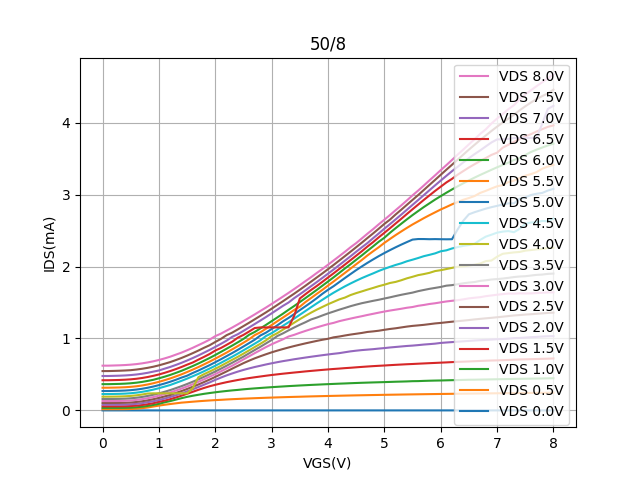

The table this chart was drawn from, first rows:
Vgs, Vd=0, Vd=0.5, Vd=1, Vd=1.5, Vd=2, Vd=2.5, Vd=3, Vd=3.5, Vd=4, Vd=4.5, Vd=5, Vd=5.5, Vd=6, Vd=6.5, Vd=7, Vd=7.5, Vd=8
0.0, -1.5009100000000002e-05, 0.01645, 0.0349, 0.05612, 0.07906, 0.1034, 0.1296, 0.1584, 0.1909, 0.2276, 0.2696, 0.3153, 0.3648, 0.419, 0.4782, 0.5466, 0.6219
0.1, -1.52939e-05, 0.01645, 0.03491, 0.05613, 0.07907, 0.1034, 0.1296, 0.1585, 0.1909, 0.2276, 0.2696, 0.3153, 0.3649, 0.4191, 0.4783, 0.5468, 0.622
0.2, -1.52145e-05, 0.01651, 0.03501, 0.05627, 0.07926, 0.1037, 0.1301, 0.1592, 0.1919, 0.2288, 0.2711, 0.3169, 0.3667, 0.421, 0.4803, 0.5489, 0.6244
0.3, -1.48266e-05, 0.0166, 0.03514, 0.05646, 0.07957, 0.1042, 0.1309, 0.1603, 0.1933, 0.2304, 0.2728, 0.3188, 0.3687, 0.4232, 0.4825, 0.5513, 0.6268
0.4, -1.5477099999999998e-05, 0.01711, 0.03584, 0.05743, 0.08088, 0.1059, 0.1331, 0.163, 0.1961, 0.2334, 0.2759, 0.322, 0.3719, 0.4265, 0.4861, 0.5547, 0.6304
0.5, -1.5443600000000002e-05, 0.01919, 0.03831, 0.06035, 0.08438, 0.1101, 0.1379, 0.1681, 0.2013, 0.2387, 0.2812, 0.3275, 0.3773, 0.4318, 0.4913, 0.5591, 0.6358
0.6, -1.73955e-05, 0.02371, 0.04327, 0.06591, 0.09057, 0.117, 0.1454, 0.1759, 0.2093, 0.2466, 0.2892, 0.3353, 0.3851, 0.4395, 0.4989, 0.5677, 0.6434
0.7, -1.83177e-05, 0.03109, 0.0512, 0.07447, 0.09978, 0.1269, 0.156, 0.1869, 0.2204, 0.2578, 0.3004, 0.3462, 0.3959, 0.4502, 0.5093, 0.5784, 0.6538
0.8, -1.90623e-05, 0.04021, 0.06199, 0.08585, 0.1142, 0.14, 0.1698, 0.2009, 0.2345, 0.272, 0.3147, 0.3603, 0.4099, 0.4639, 0.5227, 0.5916, 0.6668
0.9, -2.0957699999999998e-05, 0.05357, 0.0754, 0.09991, 0.1269, 0.1555, 0.1853, 0.2175, 0.2372, 0.2888, 0.3315, 0.3772, 0.4253, 0.4804, 0.5388, 0.607, 0.6824
1.0, -2.2723999999999998e-05, 0.06654, 0.09109, 0.1194, 0.144, 0.1736, 0.205, 0.2368, 0.2372, 0.3085, 0.3514, 0.3971, 0.4461, 0.4994, 0.5549, 0.6262, 0.7009
1.1, -2.30697e-05, 0.07804, 0.1122, 0.1353, 0.1638, 0.1941, 0.2263, 0.2586, 0.2372, 0.3308, 0.3736, 0.4197, 0.4684, 0.5219, 0.5798, 0.6483, 0.7225
1.2, -2.4071199999999997e-05, 0.08857, 0.1291, 0.1561, 0.1862, 0.2136, 0.2496, 0.2822, 0.2372, 0.353, 0.3982, 0.4441, 0.4931, 0.547, 0.6039, 0.6717, 0.7464
1.3, -2.47856e-05, 0.09813, 0.1497, 0.1795, 0.2101, 0.2421, 0.2754, 0.3091, 0.2372, 0.382, 0.4256, 0.4719, 0.521, 0.574, 0.6318, 0.6994, 0.7749
1.4, -2.5812899999999998e-05, 0.1079, 0.1694, 0.2041, 0.2351, 0.2687, 0.3029, 0.3367, 0.2372, 0.4109, 0.4555, 0.5011, 0.5501, 0.6035, 0.6612, 0.7287, 0.803
1.5, -2.66074e-05, 0.1141, 0.188, 0.2309, 0.2639, 0.2978, 0.3328, 0.3669, 0.2372, 0.4416, 0.482, 0.5334, 0.5827, 0.6358, 0.6935, 0.7612, 0.8357
1.6, -2.69926e-05, 0.1209, 0.2035, 0.2585, 0.293, 0.3282, 0.3636, 0.3986, 0.3079, 0.4743, 0.5199, 0.5668, 0.6164, 0.666, 0.7276, 0.7957, 0.87
1.7, -2.8514e-05, 0.1271, 0.2172, 0.2857, 0.3243, 0.36, 0.3975, 0.4315, 0.4611, 0.508, 0.554, 0.6021, 0.6522, 0.7056, 0.7637, 0.8317, 0.907
1.8, -2.83187e-05, 0.1329, 0.2302, 0.3118, 0.3571, 0.394, 0.4313, 0.4668, 0.5036, 0.5445, 0.5916, 0.6398, 0.6901, 0.7439, 0.8025, 0.8703, 0.9439
1.9, -2.9407e-05, 0.1381, 0.2413, 0.3355, 0.3892, 0.4287, 0.4678, 0.5029, 0.54, 0.582, 0.6292, 0.678, 0.7289, 0.7841, 0.8413, 0.906, 0.9835
2.0, -2.95852e-05, 0.143, 0.2518, 0.3558, 0.4238, 0.4651, 0.5043, 0.541, 0.5785, 0.6208, 0.6697, 0.7191, 0.7703, 0.832, 0.8829, 0.9512, 1.032
2.1, -3.10765e-05, 0.1469, 0.2612, 0.3745, 0.4561, 0.5033, 0.5429, 0.5803, 0.6184, 0.6616, 0.7112, 0.7612, 0.8135, 0.8676, 0.9252, 0.9937, 1.067
2.2, -3.2190800000000004e-05, 0.1518, 0.27, 0.3922, 0.4865, 0.5413, 0.5827, 0.6209, 0.6611, 0.7036, 0.7542, 0.8033, 0.8569, 0.9111, 0.9696, 1.046, 1.109
2.3, -3.28959e-05, 0.1558, 0.2781, 0.4078, 0.5136, 0.5805, 0.6212, 0.6623, 0.703, 0.7456, 0.7971, 0.8484, 0.9007, 0.9552, 1.023, 1.081, 1.152
2.4, -3.5298499999999994e-05, 0.1595, 0.2849, 0.4227, 0.5393, 0.6187, 0.6649, 0.7048, 0.7447, 0.7896, 0.8419, 0.8938, 0.9466, 1.011, 1.059, 1.126, 1.196
2.5, -3.59091e-05, 0.1631, 0.2931, 0.4363, 0.5625, 0.6568, 0.709, 0.7475, 0.7893, 0.8355, 0.8886, 0.941, 0.9934, 1.05, 1.106, 1.172, 1.242
2.6, -3.65012e-05, 0.1664, 0.2997, 0.4492, 0.5834, 0.6913, 0.7521, 0.7936, 0.8346, 0.8816, 0.9353, 0.9884, 1.051, 1.097, 1.153, 1.219, 1.288
2.7, -3.7233e-05, 0.1696, 0.3059, 0.4606, 0.6033, 0.7237, 0.7959, 0.8394, 0.8809, 0.928, 0.9827, 1.046, 1.09, 1.145, 1.201, 1.266, 1.334
2.8, -3.92782e-05, 0.1725, 0.3118, 0.4712, 0.6206, 0.7529, 0.8382, 0.8841, 0.9261, 0.9749, 1.041, 1.086, 1.139, 1.154, 1.249, 1.314, 1.383
2.9, -3.8575e-05, 0.1755, 0.3174, 0.482, 0.6386, 0.7806, 0.8803, 0.9312, 0.9742, 1.034, 1.081, 1.136, 1.189, 1.154, 1.298, 1.363, 1.43
3.0, -3.9885e-05, 0.1782, 0.3229, 0.4921, 0.6548, 0.807, 0.9193, 0.9781, 1.033, 1.074, 1.131, 1.187, 1.24, 1.154, 1.349, 1.414, 1.48
3.1, -4.01833e-05, 0.1809, 0.3279, 0.5012, 0.6702, 0.8309, 0.9542, 1.034, 1.073, 1.124, 1.182, 1.239, 1.292, 1.154, 1.401, 1.466, 1.531
3.2, -4.06114e-05, 0.1834, 0.3328, 0.5101, 0.6847, 0.8531, 0.9882, 1.071, 1.122, 1.176, 1.237, 1.29, 1.344, 1.154, 1.453, 1.517, 1.582
3.3, -4.13708e-05, 0.1858, 0.3377, 0.5183, 0.6974, 0.8745, 1.027, 1.113, 1.171, 1.226, 1.285, 1.343, 1.399, 1.154, 1.5, 1.57, 1.634
3.4, -4.32012e-05, 0.1881, 0.3419, 0.5264, 0.711, 0.8947, 1.05, 1.153, 1.219, 1.276, 1.339, 1.396, 1.451, 1.314, 1.56, 1.623, 1.687
3.5, -4.53571e-05, 0.1901, 0.3463, 0.5339, 0.7228, 0.9135, 1.079, 1.191, 1.268, 1.329, 1.394, 1.442, 1.506, 1.556, 1.614, 1.678, 1.741
3.6, -4.43925e-05, 0.1926, 0.3502, 0.542, 0.7347, 0.9319, 1.105, 1.226, 1.315, 1.382, 1.447, 1.506, 1.561, 1.616, 1.67, 1.733, 1.797
3.7, -4.71458e-05, 0.1947, 0.3542, 0.5491, 0.746, 0.949, 1.13, 1.264, 1.359, 1.435, 1.502, 1.563, 1.618, 1.675, 1.727, 1.79, 1.852
3.8, -4.7849e-05, 0.1966, 0.3578, 0.556, 0.7567, 0.966, 1.154, 1.29, 1.4, 1.487, 1.56, 1.62, 1.675, 1.729, 1.784, 1.847, 1.91
3.9, -4.76779e-05, 0.1986, 0.3615, 0.563, 0.7673, 0.9821, 1.177, 1.32, 1.438, 1.538, 1.621, 1.676, 1.733, 1.787, 1.842, 1.905, 1.966
4.0, -4.88466e-05, 0.2004, 0.365, 0.5696, 0.7775, 0.9957, 1.199, 1.348, 1.476, 1.589, 1.676, 1.735, 1.791, 1.847, 1.9, 1.963, 2.025
4.1, -4.8918799999999997e-05, 0.2023, 0.3684, 0.5758, 0.7871, 1.016, 1.217, 1.374, 1.509, 1.636, 1.727, 1.793, 1.851, 1.906, 1.959, 2.022, 2.085
4.2, -5.10295e-05, 0.204, 0.3717, 0.5813, 0.796, 1.027, 1.241, 1.4, 1.543, 1.681, 1.784, 1.853, 1.911, 1.967, 2.02, 2.084, 2.144
4.3, -4.99413e-05, 0.2057, 0.3746, 0.5875, 0.8086, 1.041, 1.259, 1.424, 1.568, 1.724, 1.84, 1.912, 1.973, 2.027, 2.082, 2.145, 2.205
4.4, -4.97832e-05, 0.2074, 0.378, 0.5927, 0.8208, 1.054, 1.276, 1.449, 1.604, 1.765, 1.896, 1.971, 2.032, 2.089, 2.143, 2.206, 2.268
4.5, -5.08956e-05, 0.2091, 0.381, 0.5989, 0.8302, 1.066, 1.294, 1.47, 1.63, 1.803, 1.95, 2.032, 2.094, 2.151, 2.206, 2.269, 2.326
4.6, -4.97607e-05, 0.2105, 0.3838, 0.6047, 0.8384, 1.077, 1.31, 1.49, 1.654, 1.839, 2.002, 2.091, 2.155, 2.213, 2.267, 2.332, 2.391
4.7, -4.89149e-05, 0.2121, 0.3864, 0.6101, 0.8448, 1.091, 1.327, 1.507, 1.679, 1.872, 2.051, 2.155, 2.219, 2.278, 2.327, 2.397, 2.457
4.8, -5.01344e-05, 0.2136, 0.3889, 0.6153, 0.8511, 1.098, 1.343, 1.523, 1.702, 1.905, 2.099, 2.212, 2.28, 2.339, 2.394, 2.46, 2.52
4.9, -5.23628e-05, 0.2149, 0.3911, 0.6198, 0.8593, 1.108, 1.359, 1.538, 1.727, 1.938, 2.145, 2.268, 2.344, 2.406, 2.459, 2.526, 2.587
5.0, -5.26588e-05, 0.2164, 0.3934, 0.6241, 0.8663, 1.12, 1.374, 1.555, 1.748, 1.968, 2.188, 2.329, 2.401, 2.469, 2.526, 2.593, 2.651
5.1, -5.36653e-05, 0.2177, 0.3959, 0.629, 0.8749, 1.132, 1.388, 1.572, 1.771, 1.996, 2.228, 2.384, 2.47, 2.533, 2.59, 2.653, 2.716
5.2, -5.46435e-05, 0.219, 0.3986, 0.6335, 0.8818, 1.142, 1.401, 1.59, 1.786, 2.022, 2.268, 2.437, 2.533, 2.599, 2.656, 2.724, 2.784
5.3, -5.3975200000000005e-05, 0.2203, 0.4007, 0.6376, 0.8887, 1.153, 1.413, 1.607, 1.809, 2.045, 2.305, 2.488, 2.595, 2.664, 2.722, 2.791, 2.85
5.4, -5.39801e-05, 0.2216, 0.403, 0.6418, 0.8957, 1.165, 1.427, 1.622, 1.836, 2.073, 2.34, 2.537, 2.656, 2.731, 2.79, 2.858, 2.919
5.5, -5.48422e-05, 0.2228, 0.4062, 0.6451, 0.9009, 1.175, 1.437, 1.637, 1.858, 2.095, 2.375, 2.585, 2.716, 2.797, 2.858, 2.926, 2.99
5.6, -5.51816e-05, 0.224, 0.4073, 0.6492, 0.9078, 1.182, 1.454, 1.658, 1.881, 2.119, 2.382, 2.629, 2.772, 2.861, 2.925, 2.994, 3.056
5.7, -5.52528e-05, 0.2252, 0.4103, 0.6529, 0.9154, 1.189, 1.466, 1.674, 1.895, 2.144, 2.382, 2.673, 2.827, 2.927, 2.993, 3.065, 3.126
5.8, -5.56504e-05, 0.2263, 0.4126, 0.6566, 0.9214, 1.199, 1.479, 1.69, 1.912, 2.163, 2.38, 2.714, 2.879, 2.989, 3.061, 3.135, 3.198
5.9, -5.54389e-05, 0.2274, 0.4145, 0.66, 0.928, 1.209, 1.489, 1.703, 1.937, 2.183, 2.381, 2.754, 2.931, 3.051, 3.129, 3.205, 3.268
... 21 more rows
